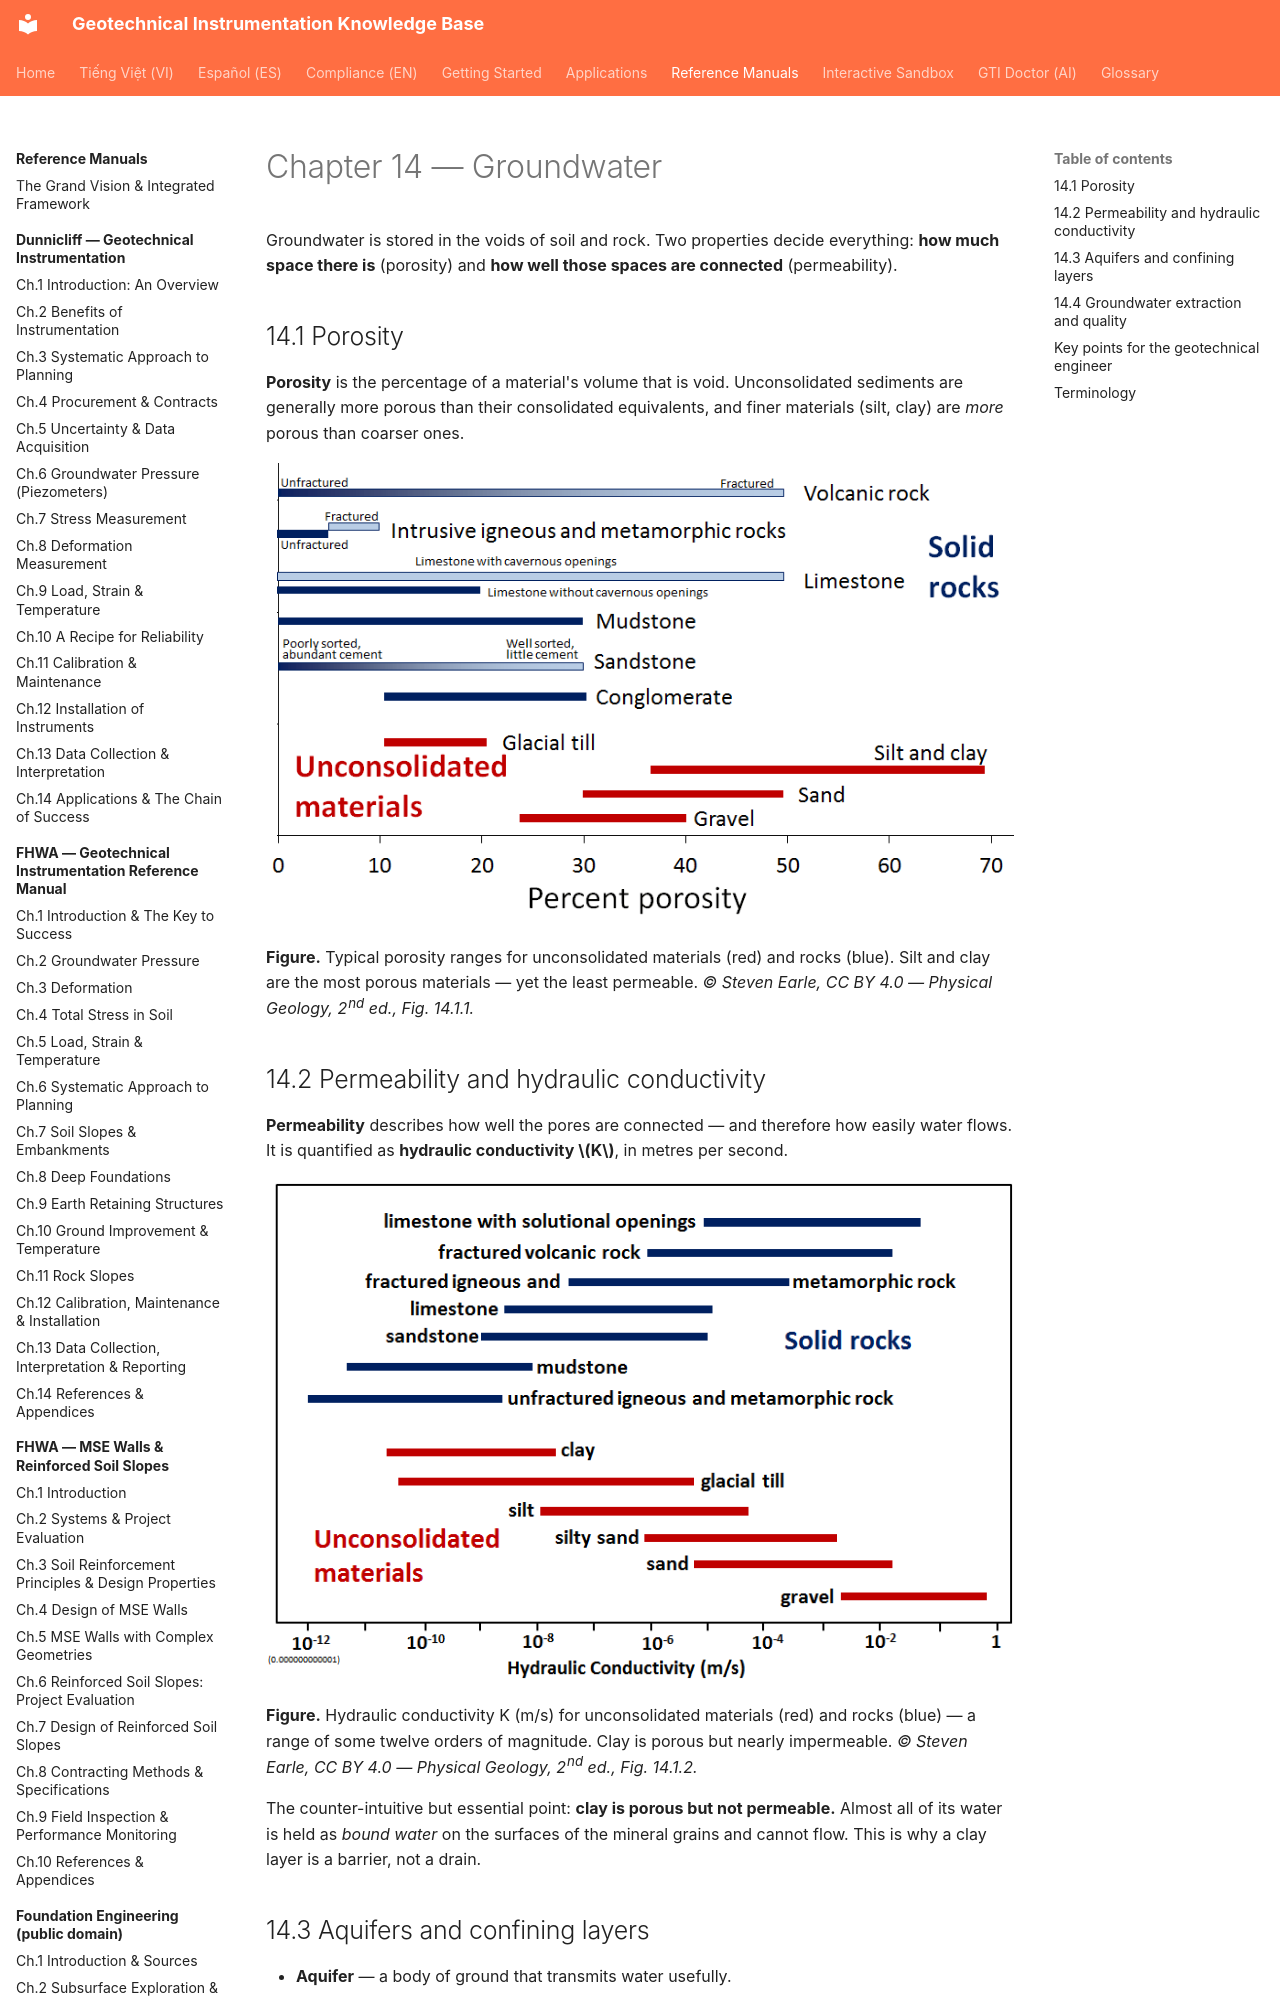

repository: geoinst/geoinst.github.io · page: reference-manuals/physical-geology/chapter-14-groundwater/index.html · generator: mkdocs

---
lang: en
lang_alt: vi/reference-manuals/dia-chat-vat-ly/chapter-14-groundwater/
---
# Chapter 14 — Groundwater

Groundwater is stored in the voids of soil and rock. Two properties decide everything:
**how much space there is** (porosity) and **how well those spaces are connected**
(permeability).

## 14.1 Porosity

**Porosity** is the percentage of a material's volume that is void. Unconsolidated
sediments are generally more porous than their consolidated equivalents, and finer materials
(silt, clay) are *more* porous than coarser ones.

![Figure: geology-porosity.png](../../assets/figures/geology/porosity.png)

**Figure.** Typical porosity ranges for unconsolidated materials (red) and rocks (blue). Silt and clay are the most porous materials — yet the least permeable.
*© Steven Earle, CC BY 4.0 — Physical Geology, 2nd ed., Fig. 14.1.1.*
